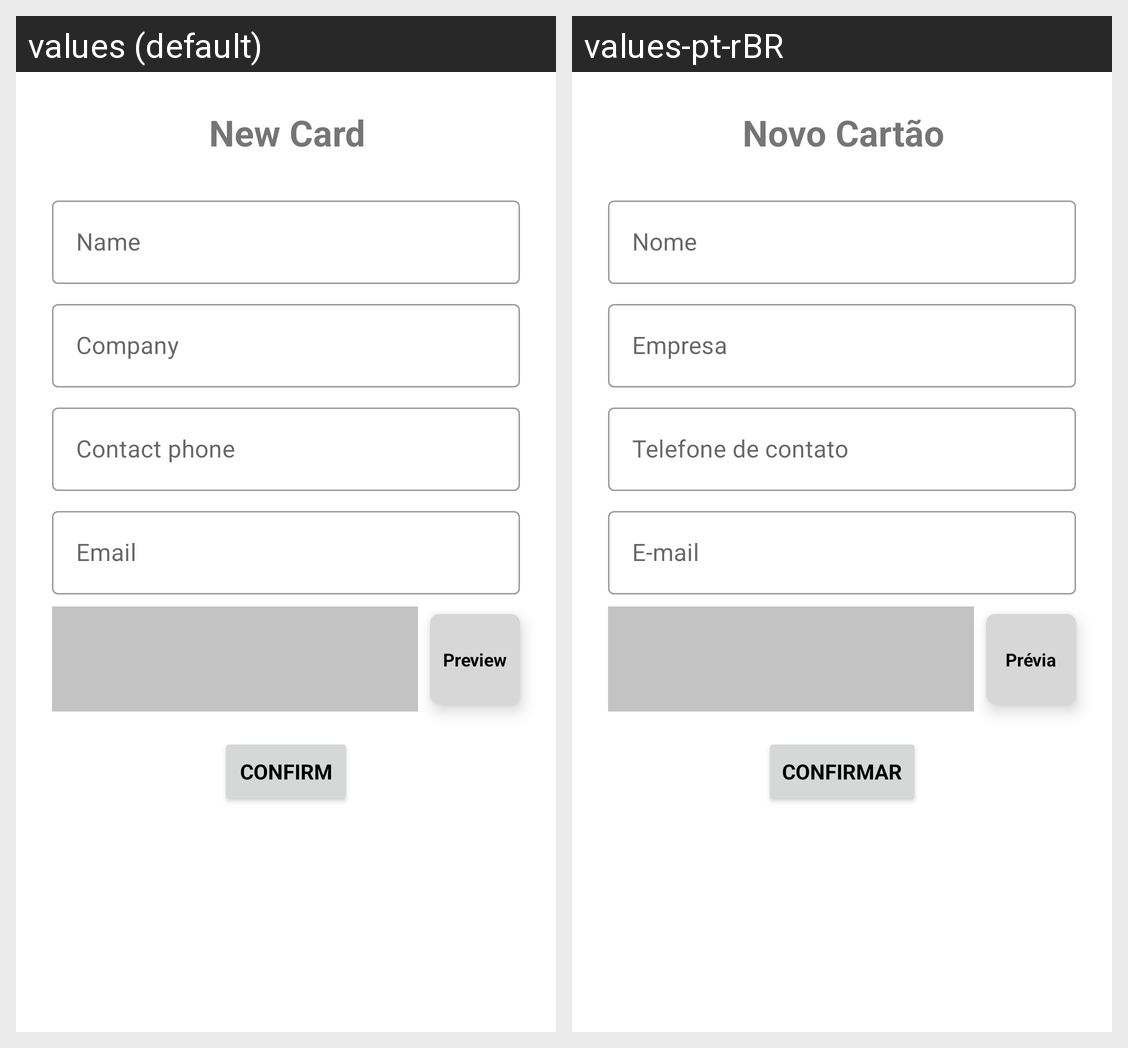

This grid shows one Android layout under two languages. Give, for every string resource on the screen, its name, the default text and each shown locale's text.
Android screen res/layout/activity_add_business_card.xml rendered under 2 locales, left to right: values (default), values-pt-rBR. Device: Nexus 5 (rendered at 1080×1920; each locale shown at half size, 540×960, under a caption strip naming it); theme Theme.BusinessCardWallet.
Strings drawn on this screen, with the default value and each locale's value (text and hints the layout hard-codes, and strings that could not be matched under every locale, appear in the picture but are not listed):

text_new_card
  values: New Card
  values-pt-rBR: Novo Cartão

tx_hint_name
  values: Name
  values-pt-rBR: Nome

tx_hint_company
  values: Company
  values-pt-rBR: Empresa

tx_hint_contact_phone
  values: Contact phone
  values-pt-rBR: Telefone de contato

tx_hint_email
  values: Email
  values-pt-rBR: E-mail

preview
  values: Preview
  values-pt-rBR: Prévia

confirm
  values: confirm
  values-pt-rBR: confirmar
